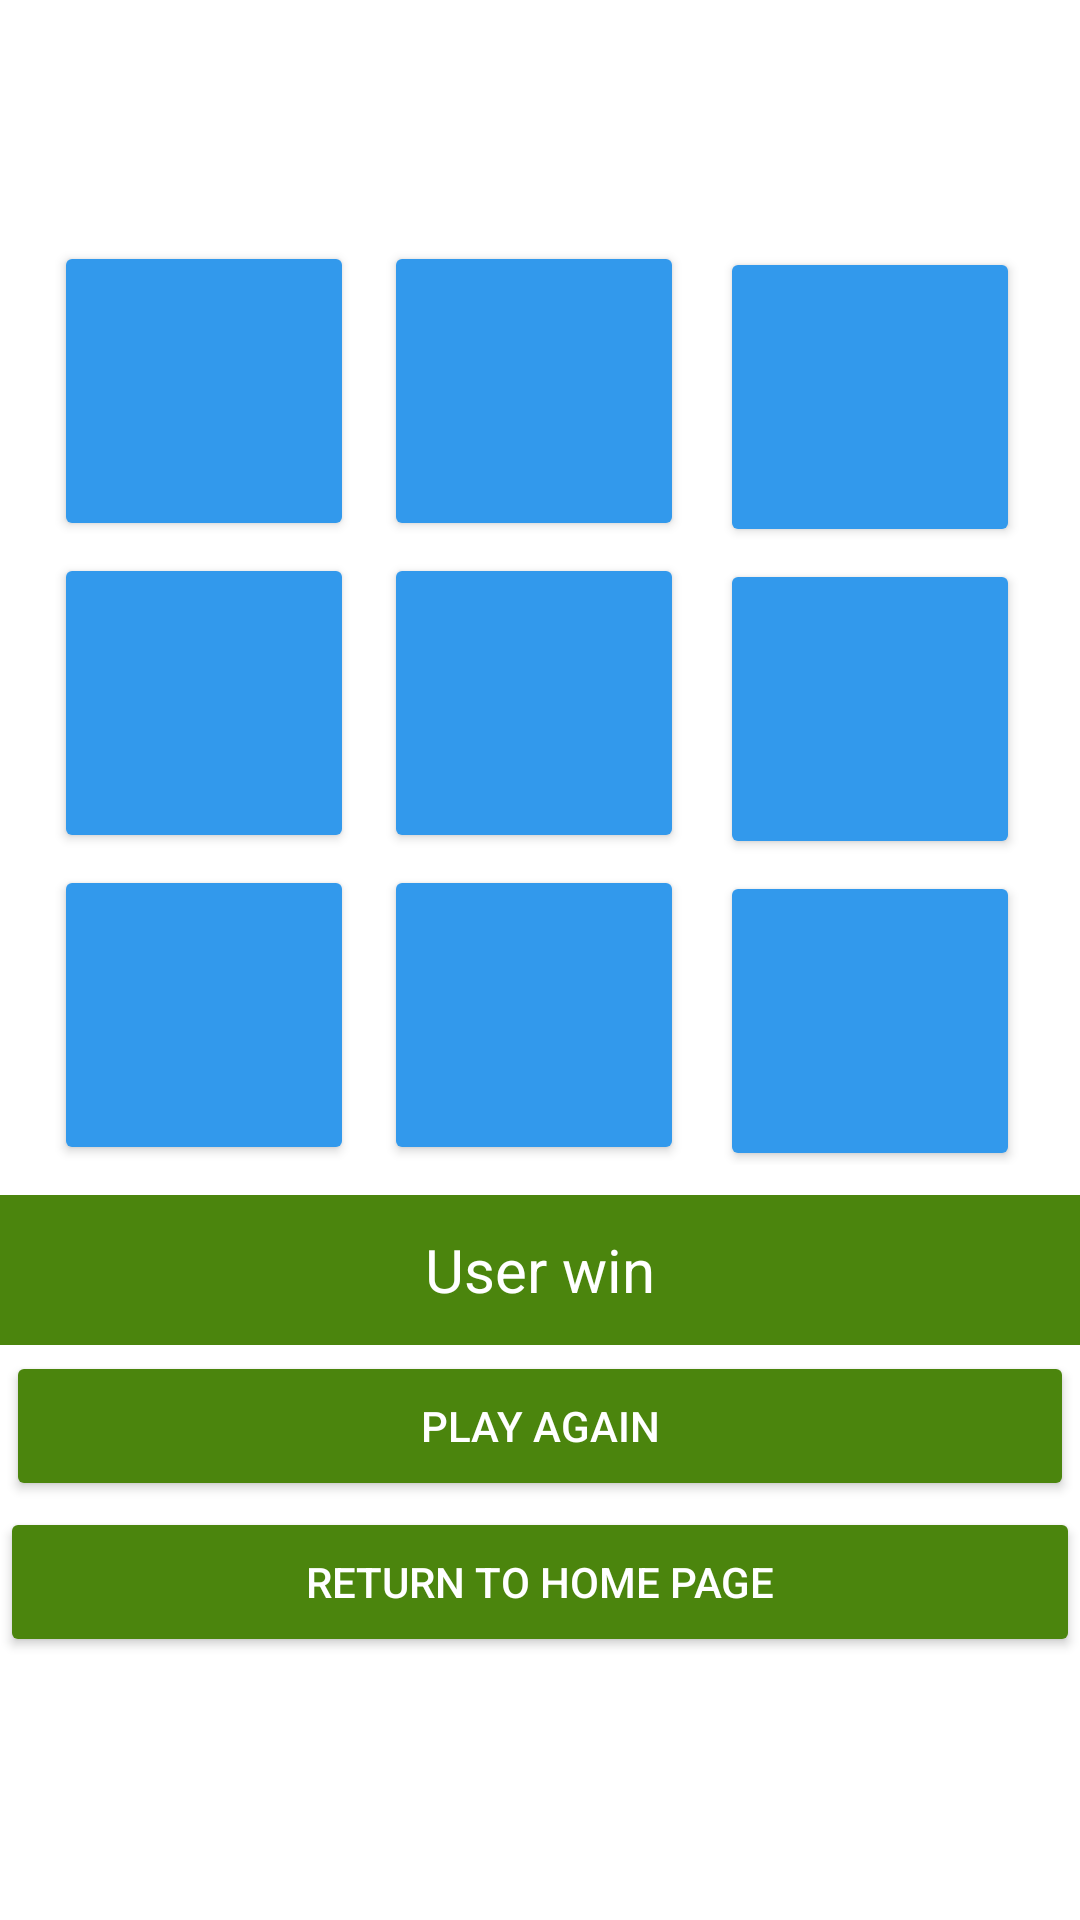

Reconstruct the res/layout file that produces this screen, plus the resources it refers to.
<!-- AndroidManifest.xml: application theme Theme.App30 -->
<!-- res/layout/activity_tic_tac_toe_vs_friend.xml -->
<?xml version="1.0" encoding="utf-8"?>
<LinearLayout xmlns:android="http://schemas.android.com/apk/res/android"
    xmlns:app="http://schemas.android.com/apk/res-auto"
    xmlns:tools="http://schemas.android.com/tools"
    android:layout_width="match_parent"
    android:orientation="vertical"
    android:layout_height="match_parent"
    android:gravity="center_horizontal"
    android:background="@drawable/back3"
    tools:context=".ticTacToeVS_Friend">

    <TextView
        android:layout_width="wrap_content"
        android:layout_height="wrap_content"
        android:text = "Game Against Your Friend"
        android:textSize="30sp"
        android:textColor="#FFFFFF"
        android:layout_marginBottom="40dp"
        />

    <LinearLayout
        android:layout_width="match_parent"
        android:layout_height="wrap_content"
        android:id="@+id/l1"
        android:gravity="center_horizontal"
        android:orientation="horizontal"
        >
        <Button
            android:layout_width="100dp"
            android:layout_height="100dp"
            android:id="@+id/btn0"
            app:backgroundTint = "#3299EC"
            android:layout_marginRight="10dp"
            />
        <Button
            android:layout_width="100dp"
            android:layout_height="100dp"
            android:id="@+id/btn1"
            android:layout_marginRight="10dp"
            app:backgroundTint = "#3299EC"


            />
        <Button
            android:layout_width="100dp"
            android:layout_height="100dp"
            app:backgroundTint = "#3299EC"
            android:id="@+id/btn2"
            android:layout_margin="2dp"
            />


    </LinearLayout>

    <LinearLayout
        android:layout_width="match_parent"
        android:layout_height="wrap_content"
        android:id="@+id/l2"
        android:gravity="center_horizontal"
        android:orientation="horizontal"
        >
        <Button
            android:layout_width="100dp"
            android:layout_height="100dp"
            android:layout_marginRight="10dp"
            android:id="@+id/btn3"
            app:backgroundTint = "#3299EC"

            />
        <Button
            android:layout_width="100dp"
            android:layout_height="100dp"
            android:id="@+id/btn4"
            app:backgroundTint = "#3299EC"
            android:layout_marginRight="10dp"

            />
        <Button
            android:layout_width="100dp"
            android:layout_height="100dp"
            android:id="@+id/btn5"
            app:backgroundTint = "#3299EC"
            android:layout_margin="2dp"
            />
    </LinearLayout>
    <LinearLayout
        android:layout_width="match_parent"
        android:layout_height="100dp"
        android:id="@+id/l3"
        android:gravity="center_horizontal"
        android:orientation="horizontal"
        >
        <Button
            android:layout_width="100dp"
            android:layout_height="100dp"
            android:id="@+id/btn6"
            app:backgroundTint = "#3299EC"
            android:layout_marginRight="10dp"
            />
        <Button
            android:layout_width="100dp"
            android:layout_marginRight="10dp"
            android:layout_height="100dp"
            android:id="@+id/btn7"
            app:backgroundTint = "#3299EC"
            />
        <Button
            android:layout_width="100dp"
            android:layout_height="100dp"
            android:id="@+id/btn8"
            android:layout_margin="2dp"
            app:backgroundTint = "#3299EC"
            />
    </LinearLayout>
    <LinearLayout
        android:layout_width="match_parent"
        android:layout_height="match_parent"
        android:orientation="vertical"
        >
        <TextView
            android:layout_width="match_parent"
            android:layout_height="50dp"
            android:gravity="center"
            android:id="@+id/tvWin"
            android:textSize ="20sp"
            android:text="User win"
            android:background="#4B850D"
            android:textColor="#fff"
            android:layout_marginTop="10dp"
            />
        <Button
            android:layout_width="match_parent"
            android:layout_marginTop="20dp"
            android:layout_height="50dp"
            android:id="@+id/btnResetGame"
            android:text="play again"
            android:layout_margin="2dp"
            app:backgroundTint = "#4B850D"
            android:textColor="#fff"
            />
        <Button
            android:id="@+id/btnHomePage"
            android:layout_width="match_parent"
            android:layout_height="50dp"
            android:text="Return To Home Page"
            app:backgroundTint = "#4B850D"
            android:textColor="#fff"
            />
    </LinearLayout>

</LinearLayout>
<!-- resources referenced by this layout -->
<resources>
  <style name="Theme.App30" parent="Theme.MaterialComponents.DayNight.DarkActionBar">
          
          <item name="colorPrimary">@color/purple_500</item>
          <item name="colorPrimaryVariant">@color/purple_700</item>
          <item name="colorOnPrimary">@color/white</item>
          
          <item name="colorSecondary">@color/teal_200</item>
          <item name="colorSecondaryVariant">@color/teal_700</item>
          <item name="colorOnSecondary">@color/black</item>
          
          <item name="android:statusBarColor" tools:targetApi="l">?attr/colorPrimaryVariant</item>
          
      </style>
  <!-- not gathered from this repository: default colours our renderer supplied (Android Studio template values) -->
  <color name="purple_500">#FF6200EE</color>
  <color name="purple_700">#FF3700B3</color>
  <color name="teal_200">#FF03DAC5</color>
  <color name="teal_700">#FF018786</color>
  <color name="black">#FF000000</color>
  <color name="white">#FFFFFFFF</color>
</resources>
